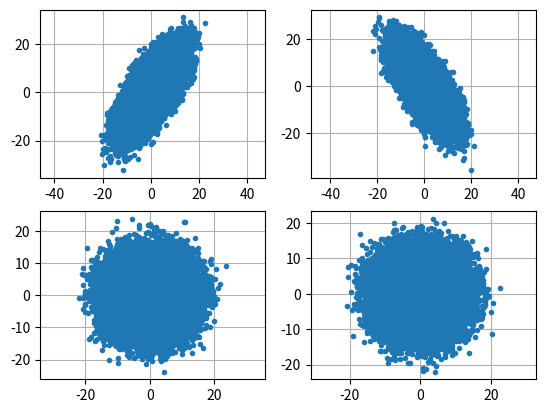

Here is the Python script that generated this plot:
# Author : Peiyong Jiang
# jiangpeiyong@126.com

import numpy as np
from scipy import constants as const
import matplotlib.pyplot as plt

class Beam():
    def __init__(self):  # 初始化
        pass

    #####################################################################
    def SetAMU(self,amu=931.494):
        self.amu=amu

    #--------------------------------------------------
    def SetNumPart(self,numPart):      # 宏粒子个数
        self.numPart=np.int32(numPart)
    
    #---------------------------------------------------
    def SetFrequency(self,freq):    # 束流的基础频率，通常用于计算束团长度 MHz
        self.freq=freq*1e6

    #----------------------------------------------------
    def SetEs(self,Es=1.5):   # 同步粒子能量   MeV
        self.Es=Es
    
    def SetZs(self,zs=0.):   # 同步粒子z向位置   mm
        self.zs=zs

    def SetXs(self,xs=0.):   # 同步粒子x向位置   mm
        self.xs=xs
    
    def SetXps(self,xps=0.):   # 同步粒子xp位置   mrad
        self.xps=xps
    
    def SetYs(self,ys=0.):    # 同步粒子y位置    mm
        self.ys=ys
    
    def SetYps(self,yps=0.):   # 同步粒子yp位置   mrad
        self.yps=yps

    #--------------------------------------------------------
    def SetEmitNormX(self,emitNormX=0.22):  #设置归一化发射度： X  mm-mrad
        self.emitNormX=emitNormX

    def SetEmitNormY(self,emitNormY=0.22):   #设置归一化发射度： Y  mm-mrad
        self.emitNormY=emitNormY

    def SetEmitNormZ(self,emitNormZ=0.25):    #设置归一化发射度： Z  mm-mrad
        self.emitNormZ=emitNormZ


    def SetTwissAlphaX(self,twissAlphaX=0.):    # 设置束流twiss参数 alpha X
        self.twissAlphaX=twissAlphaX

    def SetTwissAlphaY(self,twissAlphaY=0.):    # 设置束流twiss参数 alpha Y
        self.twissAlphaY=twissAlphaY

    def SetTwissAlphaZ(self,twissAlphaZ=0.):    # 设置束流twiss参数 alpha Z
        self.twissAlphaZ=twissAlphaZ


    def SetTwissBetaX(self,twissBetaX=1.):    # 设置束流twiss参数 beta X   m
        self.twissBetaX=twissBetaX

    def SetTwissBetaY(self,twissBetaY=1.):   # 设置束流twiss参数 beta Y    m
        self.twissBetaY=twissBetaY

    def SetTwissBetaZ(self,twissBetaZ=1.):   # 设置束流twiss参数 beta Z    m
        self.twissBetaZ=twissBetaZ

    #-------------------------------------------------
    def SetBeamLength(self,beamLength=360.):    # 设置束流长度  单位是 °  
        self.beamLength=beamLength    

    def SetBeamDpp(self,beamDpp=0.01):     # 设置束流 dp/p
        self.beamDpp=beamDpp

    #-------------------------------------------------
    def SetBeamGenDist(self,beamGenDist):      # 设置生成束流分布类型
        self.beamGenDist=beamGenDist

    def SetBeamStatisticDist(self,beamStatisticDist):
        self.beamStatisticDist=beamStatisticDist



        
    #####################################################################
    #--------------------------------------------
    def CalTwissGammaX(self):     # 计算束流Twiss gamma  X
        self.twissGammaX=(1.+self.twissAlphaX**2)/self.twissBetaX
    def CalTwissGammaY(self):     # 计算束流Twiss gamma  Y
        self.twissGammaY=(1.+self.twissAlphaY**2)/self.twissBetaY
    def CalTwissGammaZ(self):     # 计算束流Twiss gamma  Z
        self.twissGammaZ=(1.+self.twissAlphaZ**2)/self.twissBetaZ

    #-------------------------------------------
    def CalEmitNatureX(self):     #　　计算束流的自然发射度　X
        self.CalGammaCs()
        self.CalBetaCs()
        self.emitNatureX=self.emitNormX/(self.gammaCs*self.betaCs)
        
    def CalEmitNatureY(self):     #　　计算束流的自然发射度　Y
        self.CalGammaCs()
        self.CalBetaCs()
        self.emitNatureY=self.emitNormY/(self.gammaCs*self.betaCs)

    def CalEmitNatureZ(self):     #　　计算束流的自然发射度　Z
        self.CalGammaCs()
        self.CalBetaCs()
        self.emitNatureZ=self.emitNormZ/(self.gammaCs**3*self.betaCs)    

    #--------------------------------------------
    def CalGammaCs(self):        # 计算同步粒子gammac
        self.gammaCs=1.+self.Es/self.amu

    def CalBetaCs(self):     # 计算同步粒子betac
        self.betaCs=np.sqrt(1.-1./self.gammaCs**2)

    def CalPs(self):
        self.ps=self.gammaCs*self.betaCs

    #---------------------------------------------
    def CalWave(self):    # 计算基础频率对应的波长    mm  !
        self.wave=const.c/self.freq*1e3      

    ##################################################################
    #-------------------------------------------- 这些都是都是生成基础数据
    def G4d(self):      # 计算4d gs 单位圆   G：gs
        mean=[0,0,0,0]
        cov=[[1,0,0,0],[0,1,0,0],[0,0,1,0],[0,0,0,1]]
        self.x, self.xp, self.y ,self.yp = np.random.multivariate_normal(mean, cov, self.numPart).T

    def K4d(self):     # 计算4d KV 单位圆    K：kv
        self.W4d()
        r=np.sqrt(self.x**2+self.xp**2+self.y**2+self.yp**2)
        self.x/=r
        self.xp/=r
        self.y/=r
        self.yp/=r

    def W4d(self):     # 计算4d WB  单位圆    W：WB
        numPart=np.int32(self.numPart*3.57)
        dataRandom=np.random.random((numPart,4))*2.-1.
        r=dataRandom[:,0]**2+dataRandom[:,1]**2+dataRandom[:,2]**2+dataRandom[:,3]**2
        indexR=r<1.
        dataRandom=dataRandom[indexR,:]
        self.x, self.xp, self.y ,self.yp=dataRandom[0:self.numPart,0],dataRandom[0:self.numPart,1],dataRandom[0:self.numPart,2],dataRandom[0:self.numPart,3]


    def Uz(self):     #  计算z方向 均匀  u:uniform   范围：0-1
        self.z=np.random.random((self.numPart))
    
    def Gdpp(self):     #  计算dp/p  GS分布   
        self.dpp=np.random.randn((self.numPart))

    #---------------------------- 根据基础分布，获得要求分布
    def G4dUzGdpp(self):           # xy的4个方向是 GS 4d，z方向是均匀的，dpp是gs的。 RFQ的入口分布。
        self.G4d()
        self.Uz()
        self.Gdpp()

    def G6d(self):      # xyz六个方向都是gs的
        mean=[0,0,0,0,0,0]
        cov=[[1,0,0,0,0,0],[0,1,0,0,0,0],[0,0,1,0,0,0],[0,0,0,1,0,0],[0,0,0,0,1,0],[0,0,0,0,0,1]]
        self.x, self.xp, self.y ,self.yp,self.z,self.zp = np.random.multivariate_normal(mean, cov, self.numPart).T

    def K4dUzGdpp(self):   # xy的4个方向是 KV 4d，z方向是均匀的，dpp是gs的。
        self.K4d()
        self.Uz()
        self.Gdpp()

    def W6d(self):        # xyz六个方向都是wb的
        numPart=np.int32(self.numPart*3.57)
        dataRandom=np.random.random((numPart,6))*2.-1.
        r=dataRandom[:,0]**2+dataRandom[:,1]**2+dataRandom[:,2]**2+dataRandom[:,3]**2+dataRandom[:,4]**2+dataRandom[:,5]**2
        indexR=r<1.
        dataRandom=dataRandom[indexR,:]
        self.x, self.xp, self.y ,self.yp,self.z,self.zp=dataRandom[0:self.numPart,0],dataRandom[0:self.numPart,1],dataRandom[0:self.numPart,2],dataRandom[0:self.numPart,3],dataRandom[0:self.numPart,4],dataRandom[0:self.numPart,5]


    def W4dUzGdpp(self):   # xy的4个方向是 WB 4d，z方向是均匀的，dpp是gs的。
        self.W4d()
        self.Uz()
        self.Gdpp()

    ####################################################################
    #---------------------------------------------

    def CalTwiss4DMatrix(self):      # 得到用于生成束流分布的４Ｄ　ｃｏｖ矩阵
        self.twiss4DMatrix=np.array([[self.emitNatureX*self.twissBetaX,-self.emitNatureX*self.twissAlphaX,0.,0.],
        [-self.emitNatureX*self.twissAlphaX,self.emitNatureX*self.twissGammaX,0.,0.],
        [-0.,0.,self.emitNatureY*self.twissBetaY,-self.emitNatureY*self.twissAlphaY],
        [-0.,0.,-self.emitNatureY*self.twissAlphaY,self.emitNatureY*self.twissGammaY]])
 
    def CalTwiss6DMatrix(self):      # 得到用于生成束流分布的６Ｄ　ｃｏｖ矩阵
        self.twiss6DMatrix=np.array([[self.emitNatureX*self.twissBetaX,-self.emitNatureX*self.twissAlphaX,0.,0.,0.,0.],
        [-self.emitNatureX*self.twissAlphaX,self.emitNatureX*self.twissGammaX,0.,0.,0.,0.],
        [-0.,0.,self.emitNatureY*self.twissBetaY,-self.emitNatureY*self.twissAlphaY,0.,0.],
        [-0.,0.,-self.emitNatureY*self.twissAlphaY,self.emitNatureY*self.twissGammaY,0.,0.],
        [-0.,0.,0.,0.,self.emitNatureZ*self.twissBetaZ,-self.emitNatureZ*self.twissAlphaZ],
        [-0.,0.,0.,0.,-self.emitNatureZ*self.twissAlphaZ,self.emitNatureZ*self.twissGammaZ]])


    def CalTwiss4DMatrixEigen(self):       # 对用于生成束流分布的４ｄ　ｃｏｖ矩阵进行本征分析
        self.twiss4DMatrixEig,self.twiss4DMatrixVec=np.linalg.eig(self.twiss4DMatrix)
        self.twiss4DMatrixEigDiagSqrt=np.diag(np.sqrt(self.twiss4DMatrixEig))
        

    def CalTwiss6DMatrixEigen(self):       # 对用于生成束流分布的６ｄ　ｃｏｖ矩阵进行本征分析
        twiss6DMatrixEig,self.twiss6DMatrixVec=np.linalg.eig(self.twiss6DMatrix)
        self.twiss6DMatrixEigDiagSqrt=np.diag(np.sqrt(twiss6DMatrixEig))

    def CalBeamExtension4D(self):          # 生成束流时候，用于束流拉伸　　＠　４Ｄ
        self.x,self.xp,self.y,self.yp=np.dot(self.twiss6DMatrixEigDiagSqrt,[self.x,self.xp,self.y,self.yp])
    
    def CalBeamExtension6D(self):         # 生成束流时候，用于束流拉伸　　＠　６Ｄ
        self.x,self.xp,self.y,self.yp,self.z,self.zp=np.dot(self.twiss6DMatrixEigDiagSqrt,[self.x,self.xp,self.y,self.yp,self.z,self.zp])

    def CalBeamRotation4D(self):         # 生成束流时候，用于束流旋转　　＠　４Ｄ
        self.x,self.xp,self.y,self.yp=np.dot(self.twiss6DMatrixVec,[self.x,self.xp,self.y,self.yp])

    def CalBeamRotation6D(self):        # 生成束流时候，用于束流旋转　　＠　６Ｄ
        self.x,self.xp,self.y,self.yp,self.z,self.zp=np.dot(self.twiss6DMatrixVec,[self.x,self.xp,self.y,self.yp,self.z,self.zp])


    def CalBeamTranslation4D(self):
        pass

    def CalBeamTranslation6D(self):
        pass


    #################################################################
    #---------------------------------------------
    def BeamGen(self):
        if self.beamGenDist=="G4dUzGdpp":
            self.G4dUzGdpp()
            self.CalTwissGammaX()
            self.CalTwissGammaY()

            self.CalEmitNatureX()
            self.CalEmitNatureY()

            self.CalTwiss4DMatrix()
            self.CalTwiss4DMatrixEigen()

            self.CalBeamExtension4D()
            self.CalBeamRotation4D()

        if self.beamGenDist=='G6d':
            self.G6d()
            self.CalTwissGammaX()
            self.CalTwissGammaY()
            self.CalTwissGammaZ()

            self.CalEmitNatureX()
            self.CalEmitNatureY()
            self.CalEmitNatureZ()
            
            self.CalTwiss6DMatrix()
            self.CalTwiss6DMatrixEigen()

            self.CalBeamExtension6D()
            self.CalBeamRotation6D()

        if self.beamGenDist=='K4dUzGdpp':
            self.K4dUzGdpp()
            self.CalTwissGammaX()
            self.CalTwissGammaY()

            self.CalEmitNatureX()
            self.CalEmitNatureY()

            self.CalTwiss4DMatrix()
            self.CalTwiss4DMatrixEigen()

            self.CalBeamExtension4D()
            self.CalBeamRotation4D()

        if self.beamGenDist=='W6d':
            self.W6d()
            self.CalTwissGammaX()
            self.CalTwissGammaY()
            self.CalTwissGammaZ()

            self.CalEmitNatureX()
            self.CalEmitNatureY()
            self.CalEmitNatureZ()

            self.CalTwiss6DMatrix()
            self.CalTwiss6DMatrixEigen()
    
            self.CalBeamExtension6D()
            self.CalBeamRotation6D()

        if self.beamGenDist=='W4dUzGdpp':
            self.W4dUzGdpp()
            self.CalTwissGammaX()
            self.CalTwissGammaY()

            self.CalEmitNatureX()
            self.CalEmitNatureY()

            self.CalTwiss4DMatrix()
            self.CalTwiss4DMatrixEigen()

            self.CalBeamExtension4D()
            self.CalBeamRotation4D()


    ###########################################################3
    #---------------------------------------------
    def StatisticBeamMeanX(self):
        self.xMean=self.x.mean()
    def StatisticBeamMeanXP(self):
        self.xpMean=self.xp.mean()

    def StatisticBeamMeanY(self):
        self.yMean=self.y.mean()
    def StatisticBeamMeanYP(self):
        self.ypMean=self.yp.mean()

    def StatisticBeamMeanZ(self):
        self.zMean=self.z.mean()
    def StatisticBeamMeanZP(self):
        self.zpMean=self.zp.mean()

    #---------------------------------------------

    def StatisticBeamCovX(self):
        self.xCov=np.cov([self.x,self.xp])

    def StatisticBeamCovY(self):
        self.yCov=np.cov([self.y,self.yp])    

    def StatisticBeamCovZ(self):
        self.zCov=np.cov([self.z,self.zp])  

    def StatisticBeamCovXY(self):
        self.xyCov=np.cov([self.x,self.xp,self.y,self.yp])

    def StatisticBeamCovXYZ(self):
        self.xyzCov=np.cov([self.x,self.xp,self.y,self.yp,self.z,self.zp])

    def BeamStatisticRMS(self):
        if (self.beamStatisticDist=='G4dUzGdpp') or (self.beamStatisticDist=='K4dUzGdpp') or (self.beamStatisticDist=='W4dUzGdpp'):
            
            
            pass


        if (self.beamStatisticDist=='G6d') or (self.beamStatisticDist=='W6d') :
            pass


if __name__=="__main__":
    myBeam=Beam()

    
    #----- 测试ＧＳ　６Ｄ
    myBeam.SetAMU(938.272)
    myBeam.SetBeamGenDist('G6d')
    myBeam.SetEs(0.035)
    myBeam.SetNumPart(1e5)
    myBeam.SetTwissAlphaX(-1)
    myBeam.SetTwissBetaX(1)
    myBeam.SetTwissAlphaY(1)
    myBeam.SetTwissBetaY(1)
    myBeam.SetTwissAlphaZ(0)
    myBeam.SetTwissBetaZ(1)
    myBeam.SetEmitNormX(0.22)
    myBeam.SetEmitNormY(0.22)
    myBeam.SetEmitNormZ(0.25)

    myBeam.BeamGen()

    plt.figure('gs-6d')
    plt.subplot(221)
    plt.plot(myBeam.x,myBeam.xp,'.')
    plt.axis('equal')
    plt.grid('on')
    plt.subplot(222)
    plt.plot(myBeam.y,myBeam.yp,'.')
    plt.grid('on')
    plt.axis('equal')
    plt.subplot(223)
    plt.plot(myBeam.z,myBeam.zp,'.')
    plt.grid('on')
    plt.axis('equal')
    plt.subplot(224)
    plt.plot(myBeam.x,myBeam.y,'.')
    plt.grid('on')
    plt.axis('equal')

    plt.show()

    






print('END')